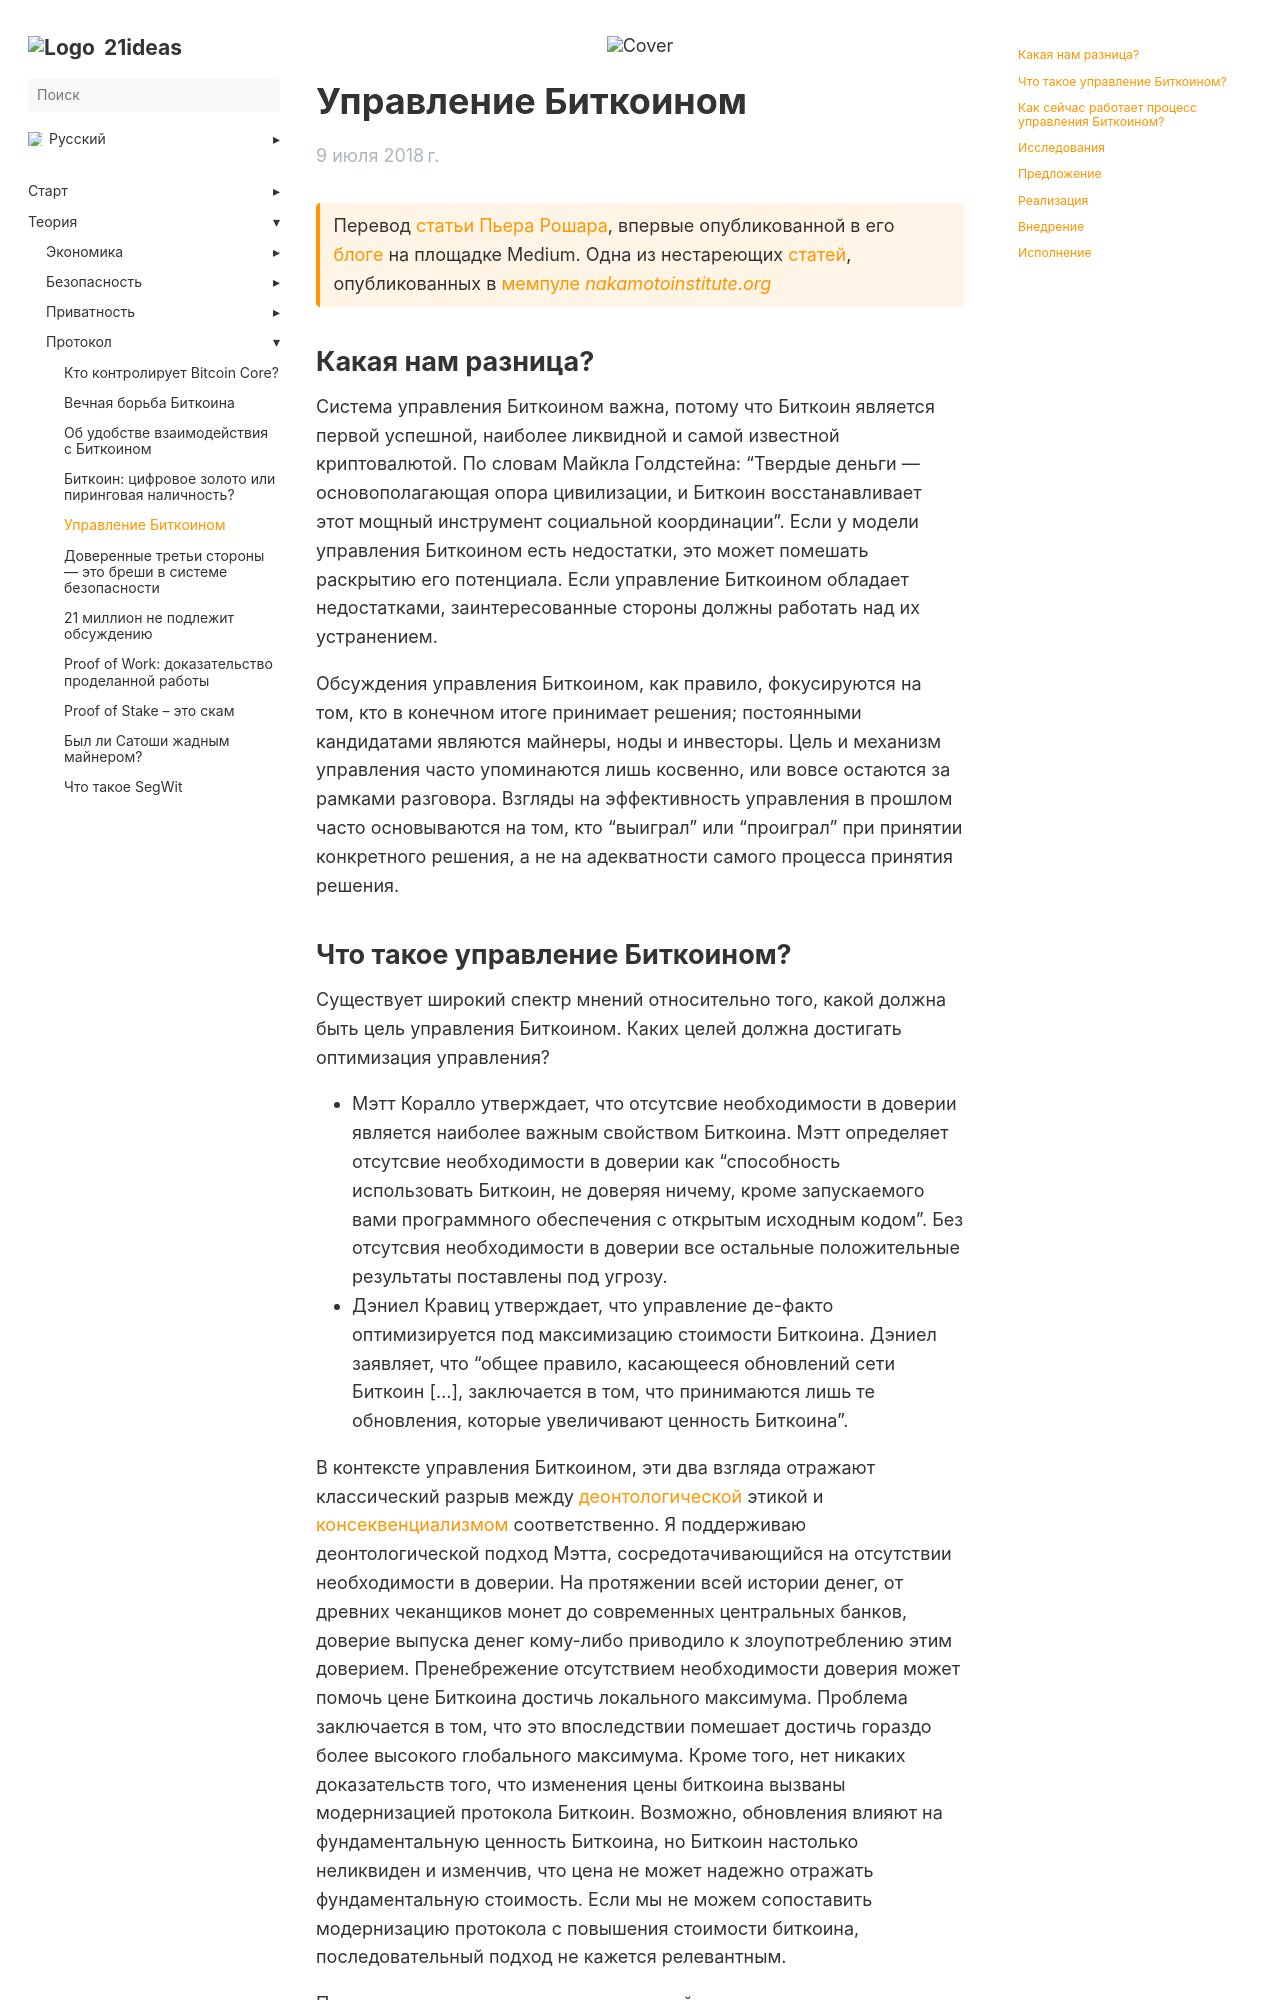

repository: 21ideas-org/21ideas.org · page: upravlenie-bitcoin/index.html · generator: jekyll

---
title: "Управление Биткоином"
h1: "Управление Биткоином"
cover: /img/ub-503.gif
description: "Система управления Биткоином важна, потому что Биткоин является первой успешной, наиболее ликвидной и самой известной криптовалютой."
url: upravlenie-bitcoin
aliases: ['/theory-protocol-bitcoin-governance']
date: 2018-07-09
bookFlatSection: false
weight: 55
---

{{< hint btc >}}
Перевод [статьи](https://medium.com/@pierre_rochard/bitcoin-governance-37e86299470f) [Пьера Рошара](https://twitter.com/pierre_rochard), впервые опубликованной в его [блоге](https://medium.com/@pierre_rochard) на площадке Medium. Одна из нестареющих [статей](https://nakamotoinstitute.org/mempool/bitcoin-governance/), опубликованных в [мемпуле](https://nakamotoinstitute.org/mempool/) [_nakamotoinstitute.org_](http://nakamotoinstitute.org/)
{{< /hint >}}

## Какая нам разница?

Система управления Биткоином важна, потому что Биткоин является первой успешной, наиболее ликвидной и самой известной криптовалютой. По словам Майкла Голдстейна: “Твердые деньги — основополагающая опора цивилизации, и Биткоин восстанавливает этот мощный инструмент социальной координации”. Если у модели управления Биткоином есть недостатки, это может помешать раскрытию его потенциала. Если управление Биткоином обладает недостатками, заинтересованные стороны должны работать над их устранением.

Обсуждения управления Биткоином, как правило, фокусируются на том, кто в конечном итоге принимает решения; постоянными кандидатами являются майнеры, ноды и инвесторы. Цель и механизм управления часто упоминаются лишь косвенно, или вовсе остаются за рамками разговора. Взгляды на эффективность управления в прошлом часто основываются на том, кто “выиграл” или “проиграл” при принятии конкретного решения, а не на адекватности самого процесса принятия решения.
